Run: headless pygame with SDL's dummy video driver; simulated clock (each Clock.tick advances the game by its frame time, no real sleeping); random seed 0; keys injected as events and as key.get_pressed() state; mouse plan: one left click at the window centre at the start of phase 2, then a move to the lower-right quarter at the start of phase 3; restart key R tapped at the start of phases 3 and 4.
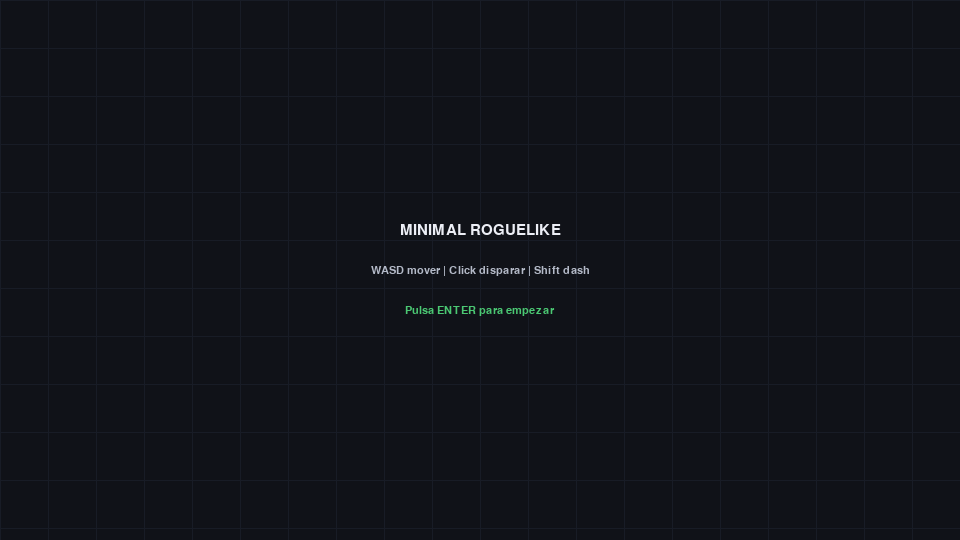
Frame 1 of 4 · flips 1–60 · no input
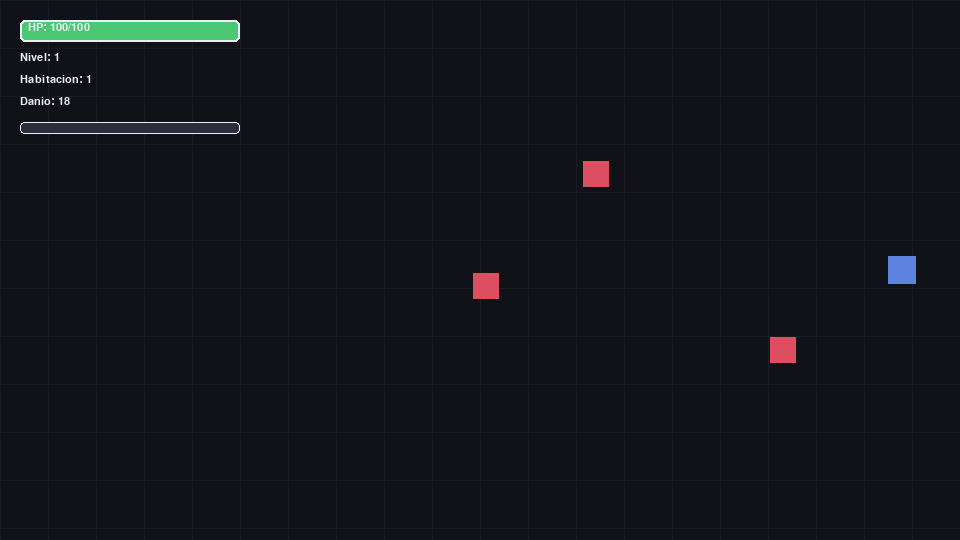
Frame 2 of 4 · flips 61–180 · clicked the window centre · tapped SPACE, RETURN · held RIGHT (→), D
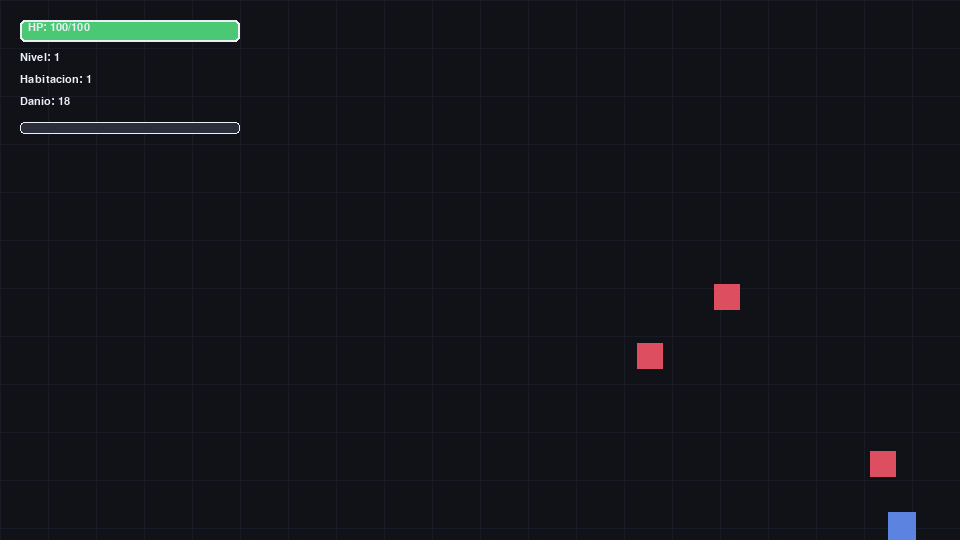
Frame 3 of 4 · flips 181–300 · moved the mouse to the lower-right quarter · tapped R · held DOWN (↓), S
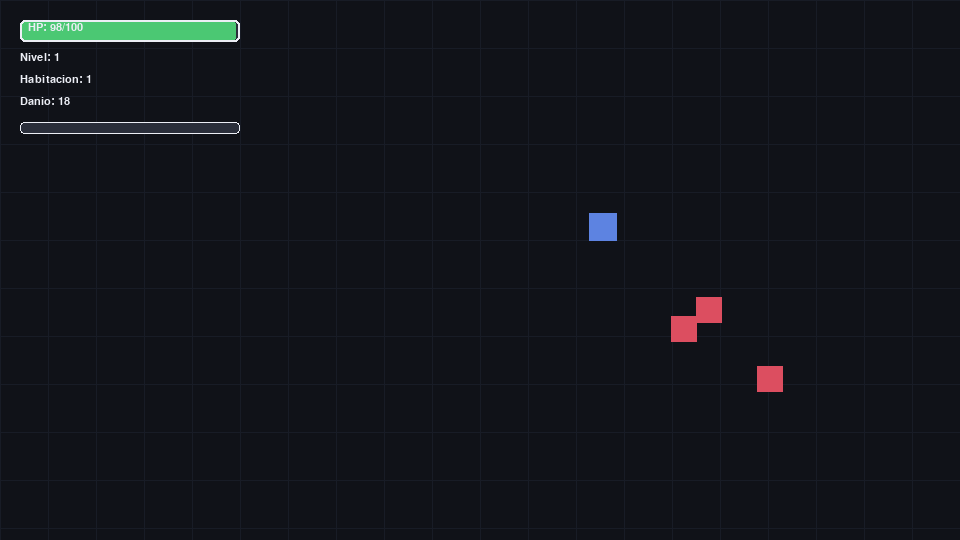
Frame 4 of 4 · flips 301–420 · tapped R · held LEFT (←), A, UP (↑), W

The pygame program that drew these frames:

import math
import random
from dataclasses import dataclass
from enum import Enum, auto

import pygame
from pygame.math import Vector2


# =============================
# Configuración global
# =============================
SCREEN_WIDTH = 960
SCREEN_HEIGHT = 540
FPS = 60
ROOM_GRID_RADIUS = 3  # Cuántas habitaciones alrededor del origen pueden existir.

# Colores minimalistas
BG_COLOR = (16, 18, 24)
GRID_COLOR = (24, 28, 38)
WHITE = (236, 238, 245)
RED = (220, 78, 96)
GREEN = (75, 200, 115)
YELLOW = (240, 196, 83)
BLUE = (93, 131, 225)
PURPLE = (171, 108, 220)
ORANGE = (237, 154, 74)


class GameState(Enum):
    MENU = auto()
    PLAYING = auto()
    GAME_OVER = auto()


class UpgradeType(Enum):
    MAX_HP = auto()
    DAMAGE = auto()


@dataclass
class Room:
    """Modelo de una habitación procedural.

    Arquitectura limpia básica:
    - Esta clase es solo estado de dominio (datos), sin lógica de render.
    - La lógica de spawn/transición vive en `DungeonManager`.
    """

    coords: tuple[int, int]
    cleared: bool = False
    visited: bool = False


class Bullet(pygame.sprite.Sprite):
    def __init__(self, pos: Vector2, direction: Vector2, damage: int, speed: float = 560.0):
        super().__init__()
        self.image = pygame.Surface((8, 4), pygame.SRCALPHA)
        self.image.fill(YELLOW)
        self.rect = self.image.get_rect(center=(int(pos.x), int(pos.y)))

        self.pos = Vector2(pos)
        self.direction = direction.normalize() if direction.length_squared() > 0 else Vector2(1, 0)
        self.speed = speed
        self.damage = damage
        self.lifetime = 0.9

    def update(self, dt: float):
        self.lifetime -= dt
        if self.lifetime <= 0:
            self.kill()
            return

        self.pos += self.direction * self.speed * dt
        self.rect.center = (int(self.pos.x), int(self.pos.y))

        # Optimización: destruir balas fuera de pantalla
        if (
            self.rect.right < -20
            or self.rect.left > SCREEN_WIDTH + 20
            or self.rect.bottom < -20
            or self.rect.top > SCREEN_HEIGHT + 20
        ):
            self.kill()


class Enemy(pygame.sprite.Sprite):
    def __init__(self, pos: Vector2, hp: float, speed: float, damage: float):
        super().__init__()
        self.base_image = pygame.Surface((26, 26), pygame.SRCALPHA)
        self.base_image.fill(RED)
        self.image = self.base_image.copy()
        self.rect = self.image.get_rect(center=(int(pos.x), int(pos.y)))

        self.pos = Vector2(pos)
        self.velocity = Vector2()
        self.hp = hp
        self.max_hp = hp
        self.speed = speed
        self.damage = damage
        self.knockback = Vector2()

    def apply_knockback(self, direction: Vector2, force: float):
        if direction.length_squared() > 0:
            self.knockback += direction.normalize() * force

    def take_damage(self, amount: float):
        self.hp -= amount
        if self.hp <= 0:
            self.kill()
            return True
        return False

    def update(self, dt: float, player_pos: Vector2):
        to_player = player_pos - self.pos
        if to_player.length_squared() > 0:
            self.velocity = to_player.normalize() * self.speed
        else:
            self.velocity = Vector2()

        # Movimiento con knockback ligero amortiguado
        self.pos += (self.velocity + self.knockback) * dt
        self.knockback *= max(0.0, 1 - 8 * dt)
        self.rect.center = (int(self.pos.x), int(self.pos.y))


class Player(pygame.sprite.Sprite):
    def __init__(self, pos: Vector2):
        super().__init__()
        self.base_image = pygame.Surface((28, 28), pygame.SRCALPHA)
        self.base_image.fill(BLUE)
        self.image = self.base_image.copy()
        self.rect = self.image.get_rect(center=(int(pos.x), int(pos.y)))

        self.pos = Vector2(pos)
        self.velocity = Vector2()

        self.speed = 220.0
        self.hp = 100
        self.max_hp = 100
        self.damage = 18

        self.fire_cooldown = 0.16
        self.fire_timer = 0.0

        self.dash_speed = 620.0
        self.dash_duration = 0.13
        self.dash_cooldown = 1.1
        self.dash_timer = 0.0
        self.dash_cd_timer = 0.0
        self.dash_direction = Vector2(1, 0)

        self.invulnerability = 0.0
        self.blink_timer = 0.0

        self.level = 1
        self.exp = 0
        self.exp_to_next = 40

    def reset_for_new_run(self, pos: Vector2):
        self.pos = Vector2(pos)
        self.rect.center = (int(pos.x), int(pos.y))
        self.velocity = Vector2()
        self.speed = 220.0
        self.hp = 100
        self.max_hp = 100
        self.damage = 18
        self.fire_timer = 0.0
        self.dash_timer = 0.0
        self.dash_cd_timer = 0.0
        self.invulnerability = 0.0
        self.level = 1
        self.exp = 0
        self.exp_to_next = 40

    def gain_exp(self, amount: int):
        self.exp += amount
        while self.exp >= self.exp_to_next:
            self.exp -= self.exp_to_next
            self.level += 1
            self.exp_to_next = int(self.exp_to_next * 1.25)
            self.apply_upgrade()

    def apply_upgrade(self):
        # Mejora simple al subir nivel: alternar entre vida máxima y daño
        if self.level % 2 == 0:
            upgrade = UpgradeType.MAX_HP
        else:
            upgrade = UpgradeType.DAMAGE

        if upgrade == UpgradeType.MAX_HP:
            self.max_hp += 12
            self.hp = min(self.max_hp, self.hp + 10)
        elif upgrade == UpgradeType.DAMAGE:
            self.damage += 4

    def take_damage(self, amount: float):
        if self.invulnerability > 0:
            return False
        self.hp -= amount
        self.invulnerability = 0.7
        self.blink_timer = 0.0
        return self.hp <= 0

    def handle_input(self, keys: pygame.key.ScancodeWrapper):
        move = Vector2(0, 0)
        if keys[pygame.K_w]:
            move.y -= 1
        if keys[pygame.K_s]:
            move.y += 1
        if keys[pygame.K_a]:
            move.x -= 1
        if keys[pygame.K_d]:
            move.x += 1

        if move.length_squared() > 0:
            self.velocity = move.normalize() * self.speed
            self.dash_direction = move.normalize()
        else:
            self.velocity = Vector2()

    def try_dash(self):
        if self.dash_cd_timer <= 0 and self.dash_direction.length_squared() > 0:
            self.dash_timer = self.dash_duration
            self.dash_cd_timer = self.dash_cooldown

    def try_fire(self, bullet_group: pygame.sprite.Group, all_sprites: pygame.sprite.Group):
        if self.fire_timer > 0:
            return

        mouse = Vector2(pygame.mouse.get_pos())
        direction = mouse - self.pos
        if direction.length_squared() == 0:
            direction = Vector2(1, 0)

        bullet = Bullet(self.pos + direction.normalize() * 18, direction, self.damage)
        bullet_group.add(bullet)
        all_sprites.add(bullet)
        self.fire_timer = self.fire_cooldown

    def update(self, dt: float):
        self.fire_timer = max(0.0, self.fire_timer - dt)
        self.dash_cd_timer = max(0.0, self.dash_cd_timer - dt)

        if self.invulnerability > 0:
            self.invulnerability = max(0.0, self.invulnerability - dt)
            self.blink_timer += dt
            if int(self.blink_timer * 20) % 2 == 0:
                self.image = self.base_image.copy()
            else:
                self.image = pygame.Surface((28, 28), pygame.SRCALPHA)
                self.image.fill((130, 170, 255, 110))
        else:
            self.image = self.base_image.copy()

        current_velocity = Vector2(self.velocity)
        if self.dash_timer > 0:
            self.dash_timer -= dt
            current_velocity = self.dash_direction * self.dash_speed

        self.pos += current_velocity * dt

        # Mantener jugador dentro de la habitación (pantalla)
        self.pos.x = max(14, min(SCREEN_WIDTH - 14, self.pos.x))
        self.pos.y = max(14, min(SCREEN_HEIGHT - 14, self.pos.y))
        self.rect.center = (int(self.pos.x), int(self.pos.y))


class DungeonManager:
    """Gestiona generación procedural de habitaciones en grilla y progresión."""

    DIRECTIONS = {
        "N": (0, -1),
        "S": (0, 1),
        "W": (-1, 0),
        "E": (1, 0),
    }

    def __init__(self):
        self.rooms: dict[tuple[int, int], Room] = {}
        self.current_coords = (0, 0)
        self.room_counter = 1
        self.difficulty_index = 1

        self._ensure_room_exists((0, 0))

    def reset(self):
        self.rooms.clear()
        self.current_coords = (0, 0)
        self.room_counter = 1
        self.difficulty_index = 1
        self._ensure_room_exists((0, 0))

    def _ensure_room_exists(self, coords: tuple[int, int]):
        if coords not in self.rooms:
            self.rooms[coords] = Room(coords=coords)

    def _is_in_bounds(self, coords: tuple[int, int]) -> bool:
        return abs(coords[0]) <= ROOM_GRID_RADIUS and abs(coords[1]) <= ROOM_GRID_RADIUS

    def available_doors(self):
        x, y = self.current_coords
        doors = {}
        for name, (dx, dy) in self.DIRECTIONS.items():
            target = (x + dx, y + dy)
            if self._is_in_bounds(target):
                doors[name] = target
        return doors

    def move_to(self, coords: tuple[int, int]):
        self.current_coords = coords
        self.room_counter += 1
        self.difficulty_index += 1
        self._ensure_room_exists(coords)
        self.rooms[coords].visited = True

    def mark_current_cleared(self):
        self.rooms[self.current_coords].cleared = True

    def current_room(self) -> Room:
        return self.rooms[self.current_coords]


class Game:
    def __init__(self):
        pygame.init()
        pygame.display.set_caption("Minimal Procedural Roguelike")
        self.screen = pygame.display.set_mode((SCREEN_WIDTH, SCREEN_HEIGHT))
        self.clock = pygame.time.Clock()
        self.font = pygame.font.SysFont("consolas", 22)
        self.small_font = pygame.font.SysFont("consolas", 16)

        self.state = GameState.MENU
        self.running = True

        self.all_sprites = pygame.sprite.Group()
        self.enemy_group = pygame.sprite.Group()
        self.bullet_group = pygame.sprite.Group()

        self.player = Player(Vector2(SCREEN_WIDTH // 2, SCREEN_HEIGHT // 2))
        self.all_sprites.add(self.player)

        self.dungeon = DungeonManager()

        # Puertas activas cuando la sala está limpia
        self.door_rects = {}
        self.transition_lock = False

        self._spawn_current_room()

    # -------------------------
    # Ciclo de vida del juego
    # -------------------------
    def reset_run(self):
        """Reinicio limpio de partida sin reiniciar programa."""
        self.all_sprites.empty()
        self.enemy_group.empty()
        self.bullet_group.empty()

        self.player.reset_for_new_run(Vector2(SCREEN_WIDTH // 2, SCREEN_HEIGHT // 2))
        self.all_sprites.add(self.player)

        self.dungeon.reset()
        self.state = GameState.PLAYING
        self.transition_lock = False
        self._spawn_current_room()

    def _spawn_current_room(self):
        """Spawn procedural de enemigos según dificultad / habitación."""
        self.enemy_group.empty()

        room = self.dungeon.current_room()
        if room.cleared:
            self._build_doors(active=True)
            return

        base_count = 2 + self.dungeon.difficulty_index // 2
        enemy_count = min(10, base_count + random.randint(0, 2))

        for _ in range(enemy_count):
            pos = self._random_spawn_position_away_from_player(130)
            hp = 20 + self.dungeon.difficulty_index * 3.5
            speed = 90 + min(130, self.dungeon.difficulty_index * 5)
            damage = 9 + self.dungeon.difficulty_index * 0.8
            enemy = Enemy(pos, hp=hp, speed=speed, damage=damage)
            self.enemy_group.add(enemy)
            self.all_sprites.add(enemy)

        self._build_doors(active=False)

    def _random_spawn_position_away_from_player(self, min_distance: float) -> Vector2:
        for _ in range(40):
            pos = Vector2(
                random.randint(40, SCREEN_WIDTH - 40),
                random.randint(40, SCREEN_HEIGHT - 40),
            )
            if pos.distance_to(self.player.pos) >= min_distance:
                return pos
        return Vector2(random.randint(40, SCREEN_WIDTH - 40), random.randint(40, SCREEN_HEIGHT - 40))

    def _build_doors(self, active: bool):
        self.door_rects.clear()
        if not active:
            return

        # Puertas simples en bordes de pantalla
        door_size = (80, 18)
        doors = self.dungeon.available_doors()

        if "N" in doors:
            self.door_rects["N"] = pygame.Rect((SCREEN_WIDTH - door_size[0]) // 2, 0, *door_size)
        if "S" in doors:
            self.door_rects["S"] = pygame.Rect((SCREEN_WIDTH - door_size[0]) // 2, SCREEN_HEIGHT - door_size[1], *door_size)
        if "W" in doors:
            self.door_rects["W"] = pygame.Rect(0, (SCREEN_HEIGHT - door_size[0]) // 2, door_size[1], door_size[0])
        if "E" in doors:
            self.door_rects["E"] = pygame.Rect(SCREEN_WIDTH - door_size[1], (SCREEN_HEIGHT - door_size[0]) // 2, door_size[1], door_size[0])

    # -------------------------
    # Update
    # -------------------------
    def update_playing(self, dt: float):
        keys = pygame.key.get_pressed()
        self.player.handle_input(keys)
        self.player.update(dt)

        for enemy in list(self.enemy_group):
            enemy.update(dt, self.player.pos)

        self.bullet_group.update(dt)

        self._handle_collisions(dt)

        if len(self.enemy_group) == 0 and not self.dungeon.current_room().cleared:
            self.dungeon.mark_current_cleared()
            self._build_doors(active=True)

        self._check_room_transition()

    def _handle_collisions(self, dt: float):
        # Balas vs enemigos
        hits = pygame.sprite.groupcollide(self.enemy_group, self.bullet_group, False, True)
        for enemy, bullets in hits.items():
            for bullet in bullets:
                dead = enemy.take_damage(bullet.damage)
                enemy.apply_knockback(bullet.direction, 130)
                if dead:
                    self.player.gain_exp(10 + self.dungeon.difficulty_index)

        # Enemigos vs jugador
        enemy_hits = pygame.sprite.spritecollide(self.player, self.enemy_group, False)
        for enemy in enemy_hits:
            to_player = self.player.pos - enemy.pos
            enemy.apply_knockback(-to_player if to_player.length_squared() > 0 else Vector2(1, 0), 35)
            if self.player.take_damage(enemy.damage * dt * 4.8):
                self.state = GameState.GAME_OVER

    def _check_room_transition(self):
        if not self.dungeon.current_room().cleared or self.transition_lock:
            return

        for direction, door_rect in self.door_rects.items():
            if self.player.rect.colliderect(door_rect):
                self.transition_lock = True
                target = self.dungeon.available_doors()[direction]
                self.dungeon.move_to(target)

                # Limpiar balas al cambiar de habitación para evitar basura lógica
                self.bullet_group.empty()
                self.all_sprites = pygame.sprite.Group(self.player, *self.enemy_group.sprites())
                self._spawn_current_room()

                # Reubicar jugador según puerta de entrada
                if direction == "N":
                    self.player.pos = Vector2(SCREEN_WIDTH // 2, SCREEN_HEIGHT - 35)
                elif direction == "S":
                    self.player.pos = Vector2(SCREEN_WIDTH // 2, 35)
                elif direction == "W":
                    self.player.pos = Vector2(SCREEN_WIDTH - 35, SCREEN_HEIGHT // 2)
                elif direction == "E":
                    self.player.pos = Vector2(35, SCREEN_HEIGHT // 2)
                self.player.rect.center = (int(self.player.pos.x), int(self.player.pos.y))

                self.transition_lock = False
                break

    # -------------------------
    # Render
    # -------------------------
    def draw(self):
        self.screen.fill(BG_COLOR)
        self._draw_background_grid()

        if self.state == GameState.MENU:
            self._draw_menu()
        elif self.state == GameState.PLAYING:
            self._draw_playing()
        elif self.state == GameState.GAME_OVER:
            self._draw_playing()
            self._draw_game_over_overlay()

        pygame.display.flip()

    def _draw_background_grid(self):
        for x in range(0, SCREEN_WIDTH, 48):
            pygame.draw.line(self.screen, GRID_COLOR, (x, 0), (x, SCREEN_HEIGHT), 1)
        for y in range(0, SCREEN_HEIGHT, 48):
            pygame.draw.line(self.screen, GRID_COLOR, (0, y), (SCREEN_WIDTH, y), 1)

    def _draw_menu(self):
        title = self.font.render("MINIMAL ROGUELIKE", True, WHITE)
        subtitle = self.small_font.render("WASD mover | Click disparar | Shift dash", True, (180, 186, 200))
        prompt = self.small_font.render("Pulsa ENTER para empezar", True, GREEN)

        self.screen.blit(title, title.get_rect(center=(SCREEN_WIDTH // 2, SCREEN_HEIGHT // 2 - 40)))
        self.screen.blit(subtitle, subtitle.get_rect(center=(SCREEN_WIDTH // 2, SCREEN_HEIGHT // 2)))
        self.screen.blit(prompt, prompt.get_rect(center=(SCREEN_WIDTH // 2, SCREEN_HEIGHT // 2 + 40)))

    def _draw_playing(self):
        self.all_sprites.draw(self.screen)

        for door_rect in self.door_rects.values():
            pygame.draw.rect(self.screen, PURPLE, door_rect)

        self._draw_ui()

    def _draw_game_over_overlay(self):
        overlay = pygame.Surface((SCREEN_WIDTH, SCREEN_HEIGHT), pygame.SRCALPHA)
        overlay.fill((5, 7, 10, 170))
        self.screen.blit(overlay, (0, 0))

        game_over = self.font.render("GAME OVER", True, RED)
        info = self.small_font.render("Pulsa R para reiniciar o ESC para salir", True, WHITE)
        self.screen.blit(game_over, game_over.get_rect(center=(SCREEN_WIDTH // 2, SCREEN_HEIGHT // 2 - 20)))
        self.screen.blit(info, info.get_rect(center=(SCREEN_WIDTH // 2, SCREEN_HEIGHT // 2 + 20)))

    def _draw_ui(self):
        # Barra de vida
        bar_x, bar_y, bar_w, bar_h = 20, 20, 220, 22
        pygame.draw.rect(self.screen, (42, 46, 58), (bar_x, bar_y, bar_w, bar_h), border_radius=5)
        hp_ratio = max(0.0, self.player.hp / self.player.max_hp)
        pygame.draw.rect(
            self.screen,
            GREEN if hp_ratio > 0.35 else ORANGE if hp_ratio > 0.15 else RED,
            (bar_x, bar_y, int(bar_w * hp_ratio), bar_h),
            border_radius=5,
        )
        pygame.draw.rect(self.screen, WHITE, (bar_x, bar_y, bar_w, bar_h), 2, border_radius=5)

        hp_text = self.small_font.render(f"HP: {int(self.player.hp)}/{self.player.max_hp}", True, WHITE)
        level_text = self.small_font.render(f"Nivel: {self.player.level}", True, WHITE)
        room_text = self.small_font.render(f"Habitacion: {self.dungeon.room_counter}", True, WHITE)
        dmg_text = self.small_font.render(f"Danio: {self.player.damage}", True, WHITE)

        self.screen.blit(hp_text, (bar_x + 8, bar_y + 2))
        self.screen.blit(level_text, (20, 52))
        self.screen.blit(room_text, (20, 74))
        self.screen.blit(dmg_text, (20, 96))

        # Barra de experiencia
        exp_x, exp_y, exp_w, exp_h = 20, 122, 220, 12
        pygame.draw.rect(self.screen, (42, 46, 58), (exp_x, exp_y, exp_w, exp_h), border_radius=4)
        exp_ratio = self.player.exp / max(1, self.player.exp_to_next)
        pygame.draw.rect(self.screen, BLUE, (exp_x, exp_y, int(exp_w * exp_ratio), exp_h), border_radius=4)
        pygame.draw.rect(self.screen, WHITE, (exp_x, exp_y, exp_w, exp_h), 1, border_radius=4)

    # -------------------------
    # Input / loop principal
    # -------------------------
    def handle_events(self):
        for event in pygame.event.get():
            if event.type == pygame.QUIT:
                self.running = False
            elif event.type == pygame.KEYDOWN:
                if event.key == pygame.K_ESCAPE:
                    self.running = False

                if self.state == GameState.MENU and event.key == pygame.K_RETURN:
                    self.state = GameState.PLAYING

                if self.state == GameState.PLAYING:
                    if event.key in (pygame.K_LSHIFT, pygame.K_RSHIFT):
                        self.player.try_dash()

                if self.state == GameState.GAME_OVER and event.key == pygame.K_r:
                    self.reset_run()

            elif event.type == pygame.MOUSEBUTTONDOWN:
                if self.state == GameState.PLAYING and event.button == 1:
                    self.player.try_fire(self.bullet_group, self.all_sprites)

    def run(self):
        while self.running:
            dt = self.clock.tick(FPS) / 1000.0  # Delta time para movimiento independiente de FPS
            dt = min(dt, 0.033)  # Clamping anti-spike

            self.handle_events()

            if self.state == GameState.PLAYING:
                self.update_playing(dt)

            self.draw()

        pygame.quit()


if __name__ == "__main__":
    # Entry point único para cumplir requisito de ejecutable en un solo .py
    Game().run()
